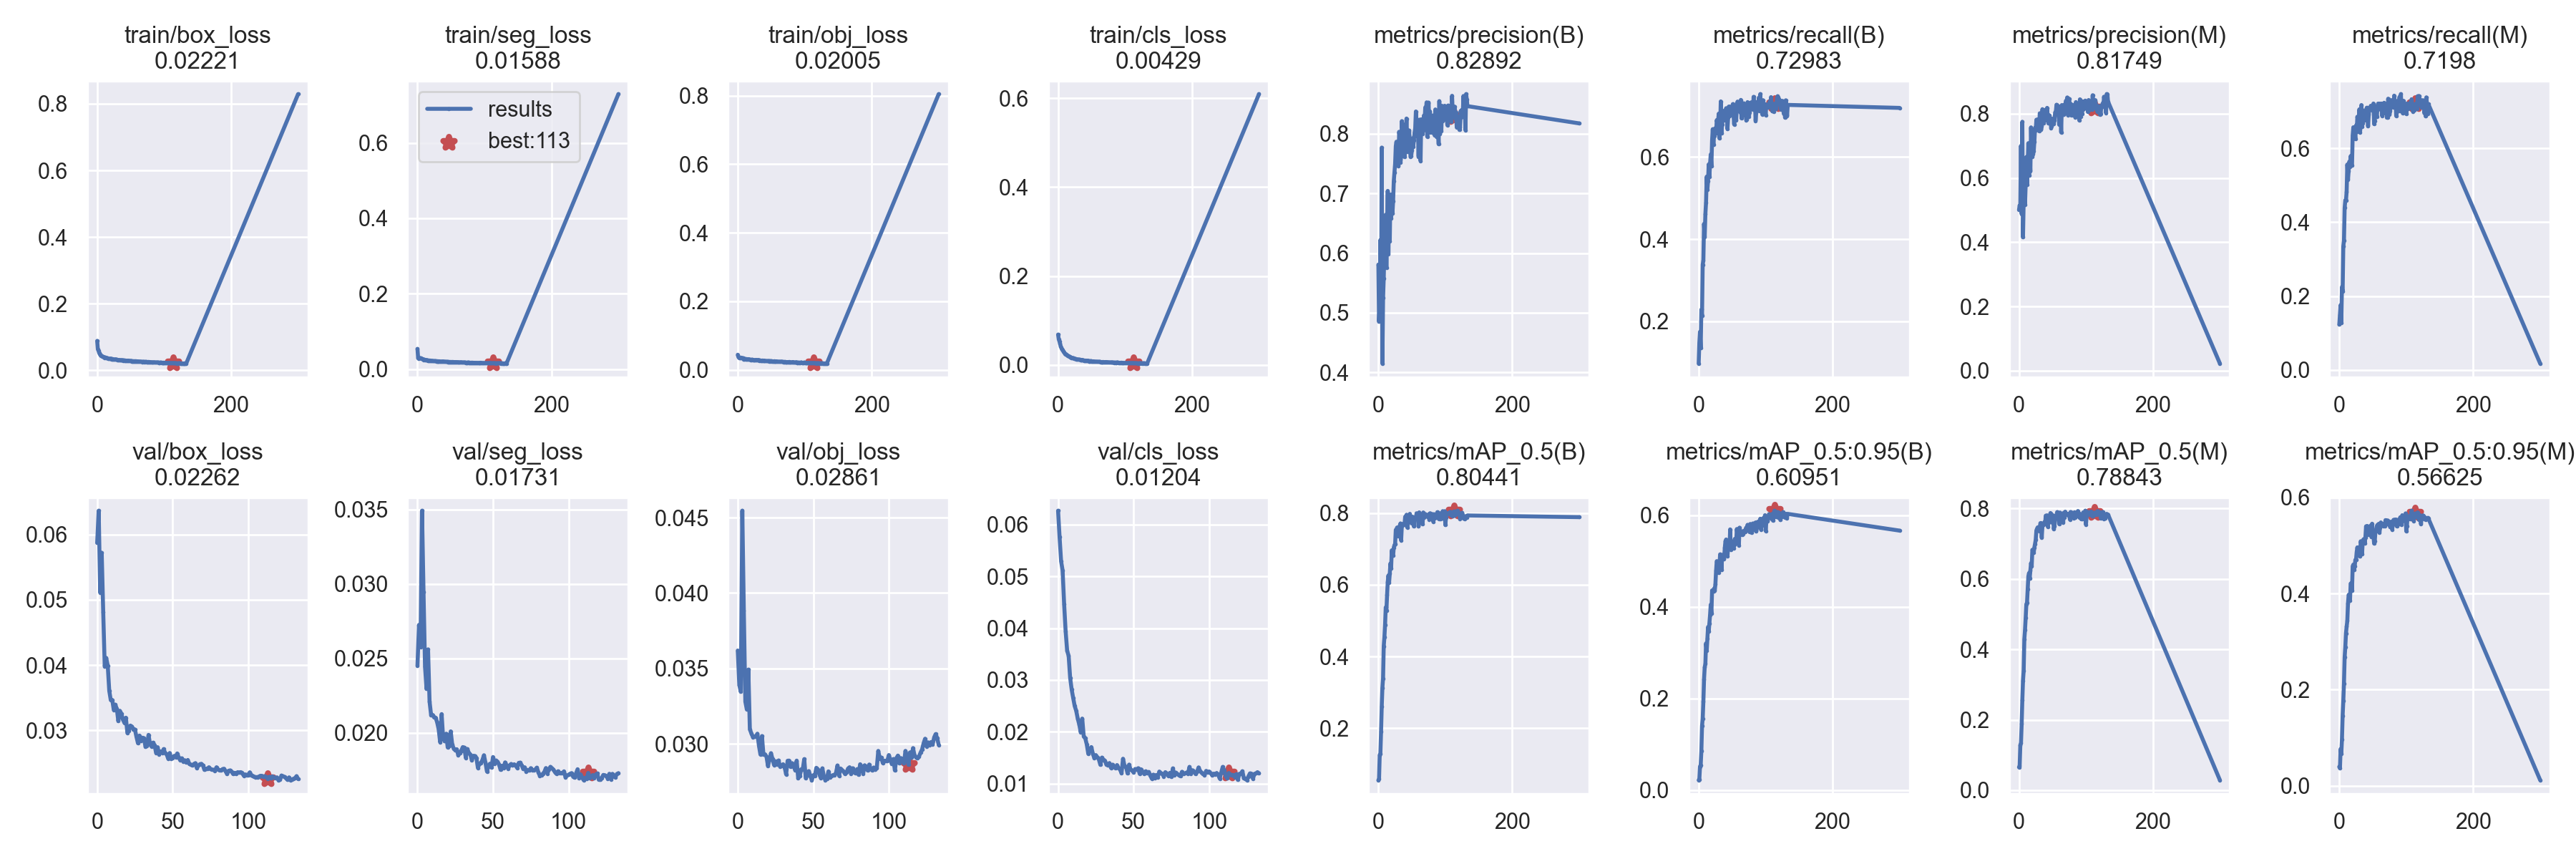

The table this chart was drawn from, first rows:
epoch, train/box_loss, train/seg_loss, train/obj_loss, train/cls_loss, metrics/precision(B), metrics/recall(B), metrics/mAP_0.5(B), metrics/mAP_0.5:0.95(B), metrics/precision(M), metrics/recall(M), metrics/mAP_0.5(M), metrics/mAP_0.5:0.95(M), val/box_loss, val/seg_loss, val/obj_loss, val/cls_loss, x/lr0, x/lr1, x/lr2
0, 0.08852, 0.05343, 0.04383, 0.06836, 0.5808, 0.09709, 0.0551, 0.02142, 0.5002, 0.1227, 0.06517, 0.03979, 0.0587, 0.02453, 0.03619, 0.0627, 0.07011, 0.003321, 0.003321
1, 0.06348, 0.02926, 0.0373, 0.05775, 0.485, 0.1477, 0.0582, 0.02327, 0.5143, 0.1479, 0.06849, 0.03664, 0.06363, 0.02726, 0.03391, 0.05759, 0.04009, 0.006633, 0.006633
2, 0.05925, 0.02865, 0.03532, 0.05334, 0.5123, 0.1744, 0.1254, 0.05124, 0.5124, 0.1756, 0.1279, 0.07657, 0.0511, 0.02575, 0.03346, 0.05294, 0.01004, 0.009922, 0.009922
3, 0.05225, 0.02933, 0.03437, 0.04789, 0.6218, 0.1357, 0.1285, 0.0545, 0.7, 0.1273, 0.1342, 0.06668, 0.05718, 0.03493, 0.04546, 0.05119, 0.009901, 0.009901, 0.009901
4, 0.0485, 0.02921, 0.03543, 0.04171, 0.4945, 0.2285, 0.19, 0.08455, 0.4885, 0.2247, 0.1879, 0.09652, 0.04812, 0.02949, 0.03886, 0.04472, 0.009901, 0.009901, 0.009901
5, 0.04637, 0.0289, 0.0353, 0.03896, 0.7766, 0.2133, 0.2599, 0.1397, 0.7746, 0.2126, 0.2564, 0.1461, 0.03983, 0.02445, 0.0328, 0.03943, 0.009868, 0.009868, 0.009868
6, 0.04488, 0.0272, 0.03479, 0.03515, 0.4151, 0.3378, 0.3122, 0.1553, 0.4155, 0.3346, 0.311, 0.1764, 0.04109, 0.02295, 0.03228, 0.03567, 0.009835, 0.009835, 0.009835
7, 0.04294, 0.027, 0.03396, 0.03369, 0.5247, 0.3483, 0.3392, 0.1928, 0.527, 0.3496, 0.339, 0.2132, 0.03991, 0.02561, 0.03492, 0.03466, 0.009802, 0.009802, 0.009802
8, 0.04159, 0.02636, 0.03367, 0.03035, 0.558, 0.4372, 0.4289, 0.2413, 0.5677, 0.4386, 0.4292, 0.2674, 0.03607, 0.0221, 0.03096, 0.0304, 0.009769, 0.009769, 0.009769
9, 0.04089, 0.02476, 0.03138, 0.02841, 0.608, 0.406, 0.4533, 0.2677, 0.5174, 0.459, 0.4551, 0.2886, 0.03465, 0.02122, 0.0307, 0.02816, 0.009736, 0.009736, 0.009736
10, 0.03982, 0.0251, 0.03128, 0.02603, 0.5788, 0.4607, 0.4883, 0.275, 0.5786, 0.4591, 0.4892, 0.3175, 0.03465, 0.02121, 0.03046, 0.02653, 0.009703, 0.009703, 0.009703
11, 0.03852, 0.02416, 0.0315, 0.02438, 0.6643, 0.4893, 0.537, 0.3201, 0.6649, 0.4831, 0.5284, 0.3313, 0.03314, 0.02104, 0.03048, 0.02498, 0.00967, 0.00967, 0.00967
12, 0.03884, 0.02442, 0.03106, 0.02413, 0.5756, 0.5521, 0.5285, 0.3042, 0.5788, 0.5562, 0.5322, 0.343, 0.03395, 0.02102, 0.0305, 0.02406, 0.009637, 0.009637, 0.009637
13, 0.0383, 0.02427, 0.03139, 0.02264, 0.6395, 0.5202, 0.5708, 0.3305, 0.6397, 0.515, 0.5703, 0.3791, 0.03331, 0.02072, 0.03067, 0.02257, 0.009604, 0.009604, 0.009604
14, 0.03722, 0.02326, 0.03047, 0.0214, 0.7042, 0.5421, 0.6079, 0.3558, 0.7081, 0.5387, 0.6077, 0.3973, 0.03144, 0.02026, 0.02989, 0.02144, 0.009571, 0.009571, 0.009571
15, 0.0371, 0.0233, 0.03109, 0.02045, 0.5986, 0.5822, 0.626, 0.346, 0.6075, 0.5642, 0.617, 0.397, 0.03301, 0.01939, 0.0293, 0.01993, 0.009538, 0.009538, 0.009538
16, 0.03625, 0.02271, 0.03007, 0.01965, 0.6645, 0.5525, 0.6063, 0.3634, 0.6637, 0.5498, 0.6026, 0.3857, 0.03257, 0.02126, 0.03052, 0.02254, 0.009505, 0.009505, 0.009505
17, 0.03574, 0.02291, 0.03073, 0.01888, 0.62, 0.5832, 0.6307, 0.3816, 0.6203, 0.5789, 0.625, 0.4206, 0.03169, 0.01961, 0.02929, 0.01908, 0.009472, 0.009472, 0.009472
18, 0.0355, 0.02267, 0.02964, 0.01776, 0.698, 0.6061, 0.6593, 0.4043, 0.7571, 0.5536, 0.6452, 0.4216, 0.03119, 0.01944, 0.02931, 0.01875, 0.009439, 0.009439, 0.009439
19, 0.03509, 0.0226, 0.02921, 0.01716, 0.6581, 0.5786, 0.6453, 0.385, 0.6784, 0.5532, 0.6365, 0.4065, 0.03195, 0.01994, 0.02916, 0.01756, 0.009406, 0.009406, 0.009406
20, 0.03444, 0.0224, 0.02924, 0.01655, 0.6725, 0.6397, 0.6959, 0.4354, 0.6664, 0.6348, 0.6828, 0.4565, 0.02963, 0.01903, 0.02854, 0.01575, 0.009373, 0.009373, 0.009373
21, 0.03529, 0.02207, 0.02983, 0.01616, 0.6661, 0.6678, 0.6826, 0.4356, 0.6739, 0.6569, 0.6822, 0.4602, 0.02998, 0.01913, 0.02898, 0.01663, 0.00934, 0.00934, 0.00934
22, 0.03414, 0.02134, 0.02809, 0.01554, 0.6871, 0.63, 0.6821, 0.4332, 0.6828, 0.6269, 0.6744, 0.4498, 0.03075, 0.0201, 0.02938, 0.01704, 0.009307, 0.009307, 0.009307
23, 0.0342, 0.02178, 0.02917, 0.01548, 0.7205, 0.6537, 0.7036, 0.4393, 0.7133, 0.6472, 0.6901, 0.4564, 0.03059, 0.01921, 0.02899, 0.01579, 0.009274, 0.009274, 0.009274
24, 0.03361, 0.02126, 0.02824, 0.01468, 0.7347, 0.6517, 0.7105, 0.4345, 0.7557, 0.6256, 0.7, 0.47, 0.03019, 0.01895, 0.0286, 0.01491, 0.009241, 0.009241, 0.009241
25, 0.03319, 0.02123, 0.02776, 0.01409, 0.7495, 0.6705, 0.713, 0.4499, 0.7493, 0.6619, 0.7115, 0.4704, 0.03014, 0.01884, 0.02885, 0.01549, 0.009208, 0.009208, 0.009208
26, 0.03301, 0.02133, 0.02818, 0.01381, 0.7792, 0.6579, 0.753, 0.4783, 0.7809, 0.6445, 0.7379, 0.4863, 0.02903, 0.0189, 0.02865, 0.01509, 0.009175, 0.009175, 0.009175
27, 0.03332, 0.02118, 0.0289, 0.01314, 0.7866, 0.69, 0.7545, 0.4993, 0.7816, 0.6854, 0.7431, 0.4959, 0.02806, 0.0185, 0.0289, 0.01466, 0.009142, 0.009142, 0.009142
28, 0.03312, 0.02091, 0.02768, 0.01281, 0.767, 0.6819, 0.7596, 0.4963, 0.7628, 0.6779, 0.7468, 0.4883, 0.02922, 0.01863, 0.0285, 0.01362, 0.009109, 0.009109, 0.009109
29, 0.03264, 0.02099, 0.02789, 0.01266, 0.7627, 0.6885, 0.7595, 0.4784, 0.7543, 0.679, 0.7462, 0.4952, 0.02839, 0.01881, 0.02852, 0.01501, 0.009076, 0.009076, 0.009076
30, 0.03208, 0.02093, 0.02848, 0.01242, 0.7456, 0.7057, 0.7363, 0.474, 0.7457, 0.7056, 0.7368, 0.4851, 0.0289, 0.01904, 0.02865, 0.01458, 0.009043, 0.009043, 0.009043
31, 0.03131, 0.02052, 0.02864, 0.01201, 0.8031, 0.6456, 0.7575, 0.4888, 0.8011, 0.6436, 0.7467, 0.4769, 0.02882, 0.01901, 0.02846, 0.01443, 0.00901, 0.00901, 0.00901
32, 0.03128, 0.02071, 0.02662, 0.01205, 0.7938, 0.6723, 0.7651, 0.5142, 0.7988, 0.6653, 0.7588, 0.5086, 0.02749, 0.01832, 0.02798, 0.01367, 0.008977, 0.008977, 0.008977
33, 0.03156, 0.02049, 0.02735, 0.01144, 0.7515, 0.7354, 0.7709, 0.513, 0.7495, 0.7171, 0.7591, 0.5026, 0.02766, 0.01891, 0.02888, 0.01358, 0.008944, 0.008944, 0.008944
34, 0.03069, 0.01998, 0.02592, 0.01154, 0.762, 0.6579, 0.7241, 0.4801, 0.7624, 0.6586, 0.7175, 0.4819, 0.02932, 0.01866, 0.02889, 0.01395, 0.008911, 0.008911, 0.008911
35, 0.03071, 0.02011, 0.02615, 0.01136, 0.821, 0.6792, 0.7632, 0.5096, 0.8139, 0.668, 0.7494, 0.5073, 0.0279, 0.01855, 0.02848, 0.01304, 0.008878, 0.008878, 0.008878
36, 0.03057, 0.02017, 0.02672, 0.01151, 0.8046, 0.7126, 0.7689, 0.5128, 0.794, 0.7022, 0.7533, 0.5123, 0.02754, 0.01816, 0.02872, 0.01365, 0.008845, 0.008845, 0.008845
37, 0.03084, 0.02003, 0.02705, 0.01091, 0.7757, 0.6907, 0.7692, 0.5044, 0.7714, 0.6829, 0.7543, 0.5134, 0.02813, 0.01846, 0.02851, 0.01324, 0.008812, 0.008812, 0.008812
38, 0.03078, 0.02047, 0.02667, 0.01044, 0.7817, 0.6887, 0.7671, 0.5055, 0.7894, 0.6863, 0.7616, 0.505, 0.02774, 0.01845, 0.02827, 0.01296, 0.008779, 0.008779, 0.008779
39, 0.02993, 0.01971, 0.02568, 0.009824, 0.7612, 0.6996, 0.7675, 0.5282, 0.7792, 0.6755, 0.7578, 0.5165, 0.02659, 0.01832, 0.02889, 0.01357, 0.008746, 0.008746, 0.008746
40, 0.03016, 0.01986, 0.02661, 0.009881, 0.8158, 0.7096, 0.7895, 0.5431, 0.8125, 0.7032, 0.7799, 0.5398, 0.02744, 0.01765, 0.02772, 0.013, 0.008713, 0.008713, 0.008713
41, 0.02976, 0.01959, 0.02589, 0.009905, 0.7941, 0.7188, 0.7812, 0.5467, 0.7939, 0.7099, 0.7712, 0.5239, 0.02635, 0.01793, 0.02787, 0.01276, 0.00868, 0.00868, 0.00868
42, 0.02987, 0.01954, 0.02561, 0.009735, 0.8254, 0.7083, 0.7952, 0.531, 0.818, 0.7014, 0.7807, 0.5403, 0.0268, 0.01797, 0.02832, 0.01201, 0.008647, 0.008647, 0.008647
43, 0.02854, 0.01957, 0.02562, 0.009765, 0.79, 0.6681, 0.7602, 0.5104, 0.7876, 0.6597, 0.7485, 0.5223, 0.02657, 0.01818, 0.0283, 0.01479, 0.008614, 0.008614, 0.008614
44, 0.02933, 0.01928, 0.02545, 0.009739, 0.7699, 0.696, 0.7693, 0.5299, 0.7695, 0.6913, 0.7597, 0.5292, 0.02715, 0.01849, 0.02899, 0.01338, 0.008581, 0.008581, 0.008581
45, 0.02912, 0.01887, 0.02518, 0.009715, 0.7874, 0.7228, 0.7746, 0.5323, 0.7951, 0.7083, 0.7726, 0.5253, 0.02656, 0.018, 0.02772, 0.0132, 0.008548, 0.008548, 0.008548
46, 0.02944, 0.01921, 0.02572, 0.008568, 0.8053, 0.6998, 0.7753, 0.5264, 0.7766, 0.7071, 0.7647, 0.5227, 0.02636, 0.0174, 0.02792, 0.01196, 0.008515, 0.008515, 0.008515
47, 0.02832, 0.01894, 0.02493, 0.008385, 0.7859, 0.7222, 0.7977, 0.5687, 0.7864, 0.7151, 0.7874, 0.5414, 0.0257, 0.01778, 0.02819, 0.01366, 0.008482, 0.008482, 0.008482
48, 0.02875, 0.01905, 0.02544, 0.008856, 0.7615, 0.7102, 0.7758, 0.5247, 0.7556, 0.7059, 0.7652, 0.5174, 0.02654, 0.01793, 0.02789, 0.01266, 0.008449, 0.008449, 0.008449
49, 0.02845, 0.0187, 0.02473, 0.008714, 0.7626, 0.7174, 0.7834, 0.5424, 0.7606, 0.7037, 0.7736, 0.5451, 0.02568, 0.01767, 0.0276, 0.01252, 0.008416, 0.008416, 0.008416
50, 0.02877, 0.01898, 0.02541, 0.008049, 0.7721, 0.7142, 0.7709, 0.5398, 0.7701, 0.7069, 0.7597, 0.525, 0.02581, 0.01838, 0.02792, 0.01215, 0.008383, 0.008383, 0.008383
51, 0.02848, 0.01879, 0.02499, 0.008185, 0.7921, 0.7288, 0.7896, 0.5359, 0.7837, 0.7213, 0.7807, 0.5202, 0.0261, 0.0179, 0.02787, 0.0128, 0.00835, 0.00835, 0.00835
52, 0.02771, 0.01884, 0.02446, 0.007955, 0.7784, 0.7052, 0.7762, 0.5275, 0.7682, 0.6657, 0.7418, 0.5039, 0.02593, 0.01814, 0.02841, 0.01271, 0.008317, 0.008317, 0.008317
53, 0.02771, 0.01902, 0.02453, 0.00829, 0.7889, 0.6793, 0.7626, 0.5349, 0.7803, 0.6732, 0.7505, 0.5094, 0.02648, 0.01806, 0.02831, 0.01296, 0.008284, 0.008284, 0.008284
54, 0.02766, 0.0185, 0.02469, 0.007779, 0.8011, 0.7183, 0.7864, 0.548, 0.8036, 0.7132, 0.7767, 0.5292, 0.02586, 0.01788, 0.02799, 0.0119, 0.008251, 0.008251, 0.008251
55, 0.02771, 0.01856, 0.02511, 0.007681, 0.809, 0.7041, 0.7851, 0.5424, 0.8041, 0.7006, 0.7727, 0.5289, 0.02543, 0.01752, 0.02773, 0.01275, 0.008218, 0.008218, 0.008218
56, 0.02739, 0.01826, 0.02391, 0.007628, 0.8372, 0.6892, 0.7856, 0.5404, 0.8276, 0.6858, 0.7795, 0.5401, 0.02574, 0.01779, 0.02838, 0.01223, 0.008185, 0.008185, 0.008185
57, 0.02774, 0.01866, 0.02443, 0.007346, 0.818, 0.7221, 0.7993, 0.5694, 0.8267, 0.7073, 0.79, 0.5427, 0.02525, 0.01766, 0.02784, 0.01187, 0.008152, 0.008152, 0.008152
58, 0.02769, 0.01841, 0.02458, 0.007426, 0.7957, 0.7349, 0.792, 0.5557, 0.7993, 0.7211, 0.7793, 0.5424, 0.02544, 0.01801, 0.0276, 0.01237, 0.008119, 0.008119, 0.008119
59, 0.02727, 0.01852, 0.02417, 0.007389, 0.8171, 0.7224, 0.7971, 0.5606, 0.8134, 0.7143, 0.7812, 0.545, 0.02514, 0.01782, 0.02768, 0.01204, 0.008086, 0.008086, 0.008086
... 75 more rows
